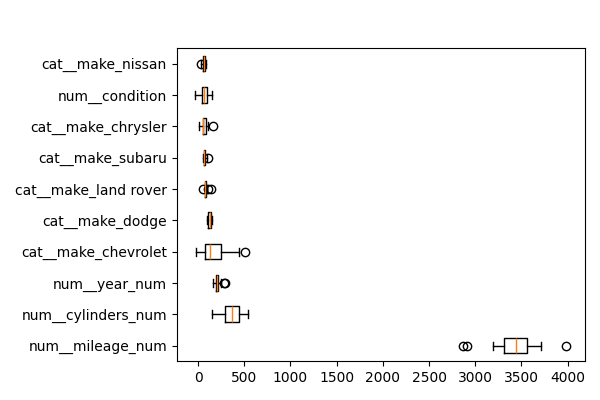

Source data for this figure (header and first rows):
feature, importances_mean
num__mileage_num, 3426
num__cylinders_num, 370.9
num__year_num, 211.1
cat__make_chevrolet, 174
cat__make_dodge, 125.1
cat__make_land rover, 83.43
cat__make_subaru, 73.22
cat__make_chrysler, 66.63
num__condition, 65.12
cat__make_nissan, 64.83
num__fuel, 34.68
cat__make_ford, 32.68
cat__make_audi, 17
cat__make_jaguar, 7.621
cat__make_bmw, 4.814
num__transmission, 4.326
cat__make_hyundai, 3.155
cat__make_lexus, 1.104
cat__make_volkswagen, 0.7809
cat__make_tesla, 0.2148
cat__make_jeep, 0.1814
cat__make_mercedes-benz, 0.1764
cat__make_acura, 0.0
cat__make_cadillac, 0.0
cat__make_saab, 0.0
cat__make_chevy, 0.0
cat__make_buick, 0.0
cat__make_hummer, 0.0
cat__make_kia, 0.0
cat__make_international, 0.0
cat__make_honda, 0.0
cat__make_fiat, 0.0
cat__make_suzuki, 0.0
cat__make_ram, 0.0
cat__make_lincoln, 0.0
cat__make_mercedes, 0.0
cat__make_infiniti, 0.0
cat__make_mitsubishi, 0.0
cat__make_mercury, 0.0
cat__make_mercedes benz, 0.0
cat__make_volvo, 0.0
cat__make_toyota, 0.0
cat__make_pontiac, 0.0
cat__make_scion, 0.0
cat__make_vw, 0.0
cat__make_mazda, -0.01774
cat__make_gmc, -3.878
num__title_status, -4.352
